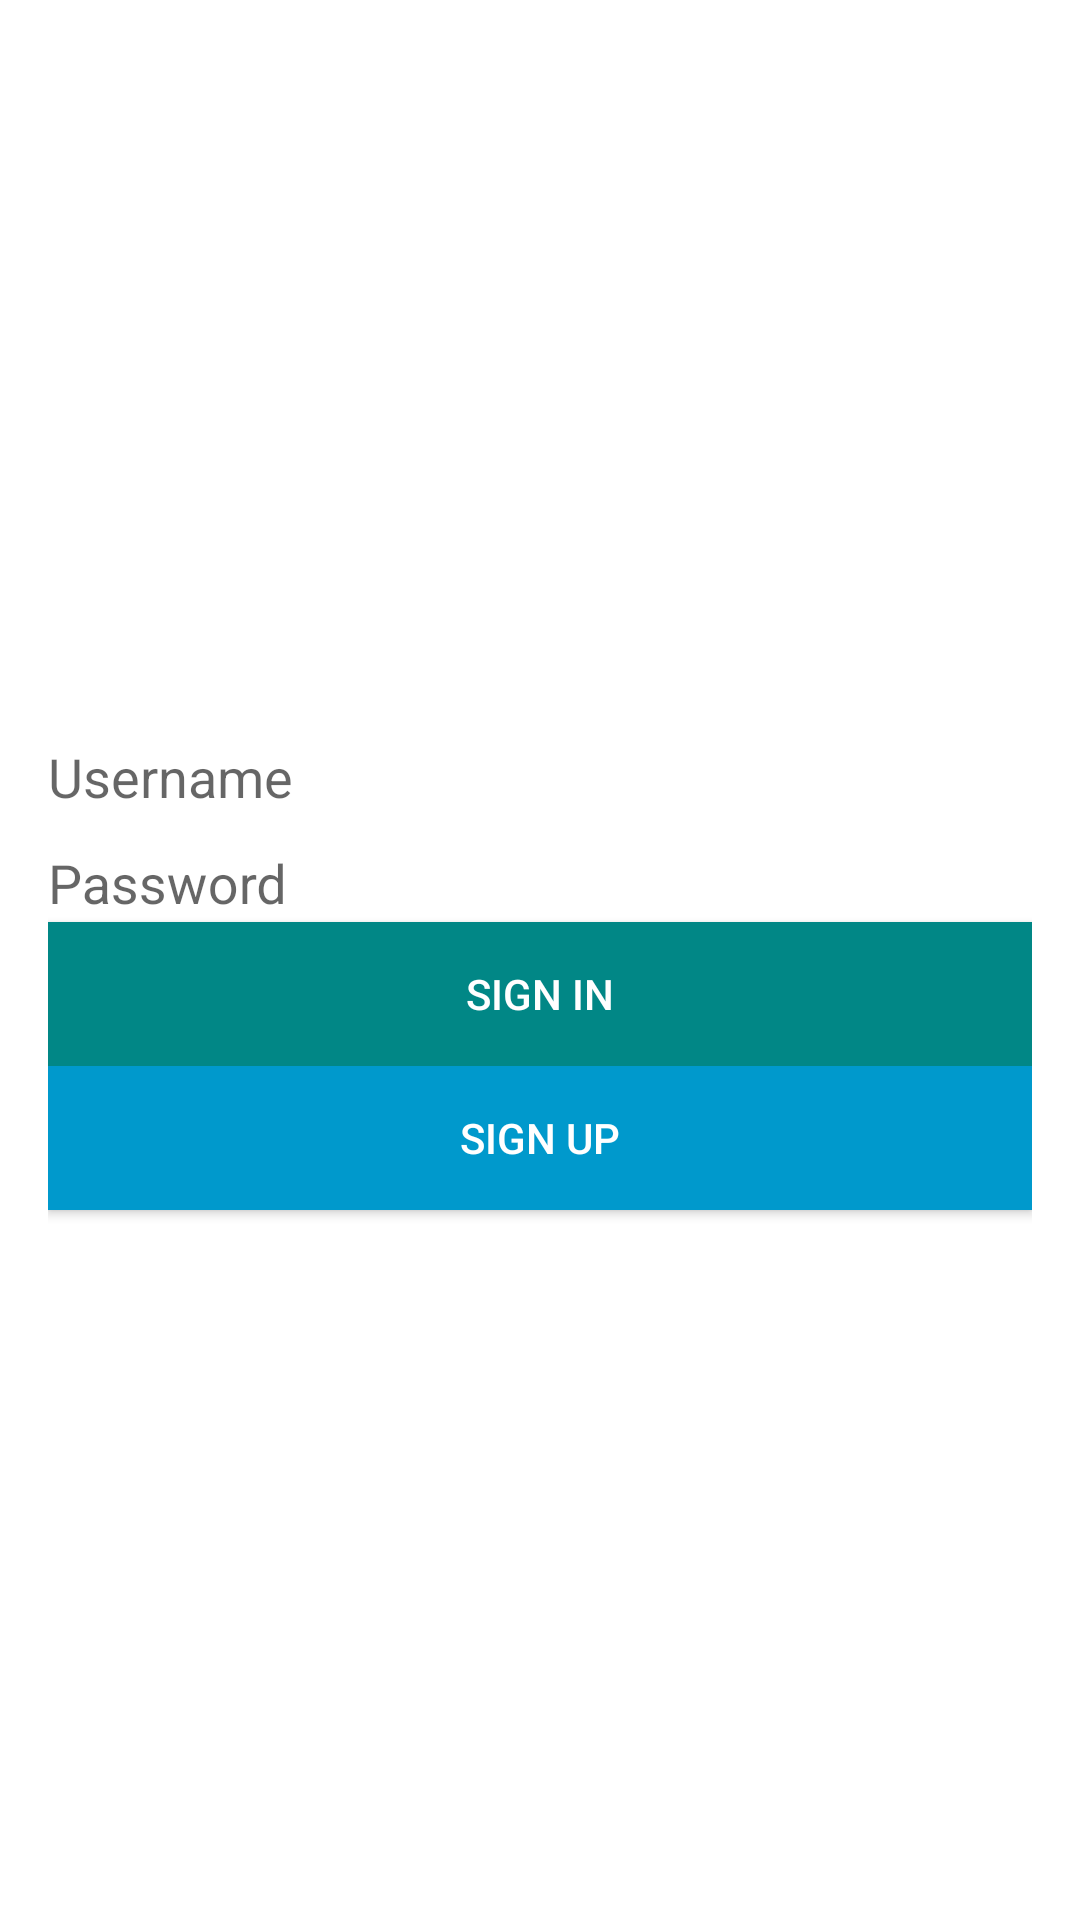

Layout XML and referenced resources for this Android screen:
<!-- AndroidManifest.xml: application theme Theme.NavigationDagger -->
<!-- res/layout/login_fragment.xml -->
<?xml version="1.0" encoding="utf-8"?>
<LinearLayout xmlns:android="http://schemas.android.com/apk/res/android"
    xmlns:tools="http://schemas.android.com/tools"
    android:layout_width="match_parent"
    android:layout_height="match_parent"
    android:gravity="center"
    android:orientation="vertical"
    android:padding="16dp"
    tools:context=".ui.login.LoginFragment">

    <com.google.android.material.textfield.TextInputLayout
        android:id="@+id/inputLayoutLoginUsername"
        style="@style/AppTextInputLayout"
        android:layout_width="match_parent"
        android:layout_height="wrap_content"
        android:hint="@string/login_input_layout_hint_username">

        <androidx.appcompat.widget.AppCompatEditText
            android:id="@+id/inputLoginUsername"
            android:layout_width="match_parent"
            android:layout_height="wrap_content"
            android:background="@android:color/transparent"
            android:imeOptions="actionNext"
            android:inputType="text" />

    </com.google.android.material.textfield.TextInputLayout>

    <com.google.android.material.textfield.TextInputLayout
        android:id="@+id/inputLayoutLoginPassword"
        style="@style/AppTextInputLayout"
        android:layout_width="match_parent"
        android:layout_height="wrap_content"
        android:layout_marginTop="@dimen/forms_default_margin_top"
        android:hint="@string/login_input_layout_hint_password">

        <androidx.appcompat.widget.AppCompatEditText
            android:id="@+id/inputLoginPassword"
            android:layout_width="match_parent"
            android:layout_height="wrap_content"
            android:background="@android:color/transparent"
            android:imeOptions="actionDone"
            android:inputType="textPassword" />

    </com.google.android.material.textfield.TextInputLayout>

    <androidx.appcompat.widget.AppCompatButton
        android:id="@+id/buttonLoginSignIn"
        android:layout_width="match_parent"
        android:layout_height="wrap_content"
        android:layout_marginTop="@dimen/forms_default_margin_top"
        android:text="@string/login_button_text_sign_in" />

    <androidx.appcompat.widget.AppCompatButton
        android:id="@+id/buttonLoginSignUp"
        style="@style/AppButton.SignUp"
        android:layout_width="match_parent"
        android:layout_height="wrap_content"
        android:layout_marginTop="@dimen/forms_default_margin_top"
        android:text="@string/login_button_text_sign_up" />

</LinearLayout>
<!-- resources referenced by this layout -->
<resources>
  <string name="login_button_text_sign_in">Sign in</string>
  <string name="login_button_text_sign_up">Sign up</string>
  <string name="login_input_layout_hint_password">Password</string>
  <string name="login_input_layout_hint_username">Username</string>
  <style name="AppButton.SignUp">
          <item name="android:background">@color/blue</item>
      </style>
  <style name="AppTextInputLayout" parent="Widget.Design.TextInputLayout">
          <item name="android:background">@android:color/transparent</item>
      </style>
  <style name="Theme.NavigationDagger" parent="Theme.MaterialComponents.DayNight.NoActionBar">
          
          <item name="colorPrimary">@color/purple_500</item>
          <item name="colorPrimaryVariant">@color/purple_700</item>
          <item name="colorOnPrimary">@color/white</item>
          
          <item name="colorSecondary">@color/teal_200</item>
          <item name="colorSecondaryVariant">@color/teal_700</item>
          <item name="colorOnSecondary">@color/black</item>
          
          <item name="android:statusBarColor" tools:targetApi="l">?attr/colorPrimaryVariant</item>
          
          <item name="buttonStyle">@style/AppButton</item>
      </style>
  <color name="blue">#ff0099cc</color>
  <color name="purple_500">#FF6200EE</color>
  <color name="purple_700">#FF3700B3</color>
  <color name="white">#FFFFFFFF</color>
  <color name="teal_200">#FF03DAC5</color>
  <color name="teal_700">#FF018786</color>
  <color name="black">#FF000000</color>
  <style name="AppButton" parent="Widget.AppCompat.Button">
          <item name="android:textColor">#FFFFFF</item>
          <item name="android:background">@color/teal_700</item>
      </style>
</resources>
